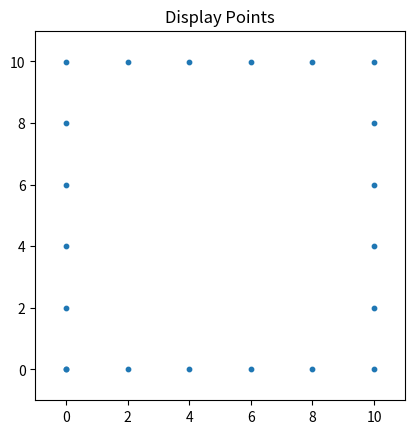
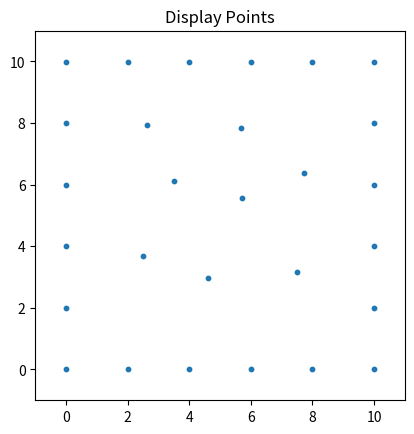

These figures' Python source, in order:
# -----------------------------------------------------------------------------
# From Numpy to Python
# Copyright (2017) Nicolas P. Rougier - BSD license
# More information at https://github.com/rougier/numpy-book
# -----------------------------------------------------------------------------
import numpy as np
import matplotlib.pyplot as plt
import math

def calculateParameters(xrange, yrange, radius=0, pointCount=0):
    perimeter = xrange * 2.0 + yrange * 2.0

    # Determine the number of points on the perimeter and the radius.
    if pointCount == 0 and radius == 0:
        Exception("Define etiher pointCount or radius")
    elif pointCount == 0:
        pointCount = math.ceil(perimeter / radius)
        pointDistance = perimeter / pointCount
    else:
        pointDistance = perimeter / pointCount

    return pointDistance, pointCount


def Bridson_sampling(width=1.0, height=1.0, radius=0.025, k=30, existingPoints=[], mask=[]):
    # References: Fast Poisson Disk Sampling in Arbitrary Dimensions
    #             Robert Bridson, SIGGRAPH, 2007
    def squared_distance(p0, p1):
        return (p0[0]-p1[0])**2 + (p0[1]-p1[1])**2

    def random_point_around(p, k=1):
        # WARNING: This is not uniform around p but we can live with it
        R = np.random.uniform(radius, 2*radius, k)
        T = np.random.uniform(0, 2*np.pi, k)
        P = np.empty((k, 2))
        P[:, 0] = p[0]+R*np.sin(T)
        P[:, 1] = p[1]+R*np.cos(T)
        return P

    def in_limits(p):
        return 0 <= p[0] < width and 0 <= p[1] < height

    def neighborhood(shape, index, n=2):
        row, col = index
        row0, row1 = max(row-n, 0), min(row+n+1, shape[0])
        col0, col1 = max(col-n, 0), min(col+n+1, shape[1])
        I = np.dstack(np.mgrid[row0:row1, col0:col1])
        I = I.reshape(I.size//2, 2).tolist()
        I.remove([row, col])
        return I

    def in_neighborhood(p):
        i, j = int(p[0]/cellsize), int(p[1]/cellsize)
        if M[i, j]:
            return True
        for (i, j) in N[(i, j)]:
            if M[i, j] and squared_distance(p, P[i, j]) < squared_radius:
                return True
        return False

    def add_point(p):
        points.append(p)
        i, j = int(p[0]/cellsize), int(p[1]/cellsize)
        P[i, j], M[i, j] = p, True

    def in_mask(p, mask):
        if len(mask) > 0:
            # print( "Length of Mask: ", p)
            # Will return true if the point references a pixel that has value 255.
            if mask[int(p[0]), int(p[1])] == 255:
                return True
        return False

    # Here `2` corresponds to the number of dimension
    cellsize = radius/np.sqrt(2)
    rows = int(np.ceil(width/cellsize))
    cols = int(np.ceil(height/cellsize))

    # Squared radius because we'll compare squared distance
    squared_radius = radius*radius

    # Positions cells
    P = np.zeros((rows, cols, 2), dtype=np.float32)
    M = np.zeros((rows, cols), dtype=bool)

    # Cache generation for neighborhood
    N = {}
    for i in range(rows):
        for j in range(cols):
            N[(i, j)] = neighborhood(M.shape, (i, j), 2)

    points = []

    # Add existing points to the list.
    for point in existingPoints:
        add_point(point)

    # add_point((np.random.uniform(width), np.random.uniform(height)))

    while len(points):
        i = np.random.randint(len(points))
        p = points[i]
        del points[i]
        Q = random_point_around(p, k)
        for q in Q:
            if in_limits(q) and not in_neighborhood(q) and not in_mask(q, mask):
            # if in_limits(q) and not in_neighborhood(q):
                add_point(q)
    return P[M]


def displayPoints(points, xrange, yrange):
    plt.figure()
    plt.subplot(1, 1, 1, aspect=1)
    plt.title('Display Points')
    # dradius = math.sqrt(2)
    # xrange, yrange = 10, 10

    X = [x for (x, y) in points]
    Y = [y for (x, y) in points]
    plt.scatter(X, Y, s=10)
    # plt.xlim(0, 1)
    # plt.ylim(0, 1)
    plt.xlim(-1, xrange+1)
    plt.ylim(-1, yrange+1)
    print(points)
    # plt.show()


def genSquarePerimeterPoints(xrange, yrange, pointCount=0, radius=0):

    perimeter = xrange*2.0 + yrange*2.0

    pointDistance, pointCount = calculateParameters(xrange, yrange, radius=radius, pointCount=pointCount)

    print("Perimeter", perimeter)
    print("PointDistance", pointDistance)
    deltax = pointDistance
    deltay = 0
    fudge = 0.001
    currentx = fudge
    currenty = 0
    points=[]

    # Start at 0,0.
    points.append([currentx, currenty])

    # Add points along the first X axis.
    while currentx < xrange:
        points.append([currentx, currenty])
        currentx += pointDistance



    # Transition to the first Y axis.
    print("Transition to first y axis")
    print("currentx", currentx, "currenty", currenty)
    currenty = abs(xrange - currentx)
    print("newCurrentY", currenty)
    currentx = xrange - 0.01
    while currenty < yrange:
        points.append([currentx, currenty])
        currenty += pointDistance



    # Transition to the top X axis
    currentx = xrange - abs(yrange - currenty)
    currenty = yrange - fudge
    while currentx >= 0:
        points.append([currentx, currenty])
        currentx -= pointDistance




    # Transition to the final Y axis
    currenty = yrange - abs(0 - currentx)
    currentx = fudge
    while currenty > 0:
        points.append([currentx, currenty])
        currenty -= pointDistance

    displayPoints(points, xrange, yrange)
    return np.array(points)


if __name__ == '__main__':

    dradius = 2
    xrange, yrange = 10, 10

    points = genSquarePerimeterPoints(xrange, yrange, radius=dradius)
    print(np.shape(points))
    points = Bridson_sampling(width=xrange, height=yrange, radius=dradius, existingPoints=points)
    print(np.shape(points))
    displayPoints(points, xrange, yrange)
    plt.show()
